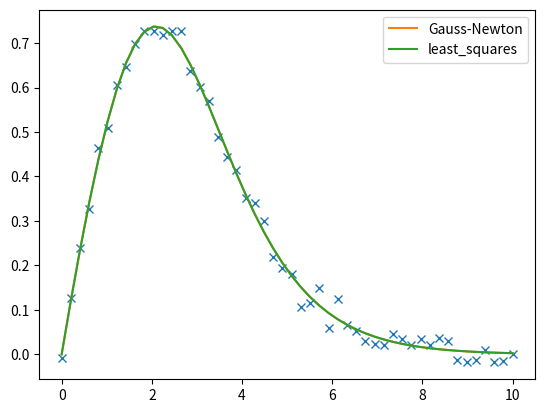

Recreate this plot in Python.
import numpy as np
import matplotlib.pyplot as plt
from scipy.optimize import least_squares

def func(x, a, b):
    return a*x/(b+np.exp(x))

def Jacobian(f, x, a, b):
    h = 1e-6
    pdv_a = (f(x, a+h, b)-f(x, a-h, b))/(2*h) # Finite difference: pdvF = (F(x+h)-F(x-h))/(2h)
    pdv_b = (f(x, a, b+h)-f(x, a, b-h))/(2*h)
    return np.column_stack([pdv_a, pdv_b])

def GaussNewton(f, x, y, a0, b0, iterations): # Gauss-Newton
    tol = 1e-12
    g_i = g = np.array([a0, b0])
    for itr in range(iterations):
        g = g_i
        J = Jacobian(f, x, g[0], g[1])
        r = y - f(x, g[0], g[1])
        g_i = g + np.linalg.inv(J.T@J)@J.T@r # \beta_{i+1} = \beta{i} + (J_i^T J_i)^{-1} J_i^T r_i
        if np.linalg.norm(g-g_i) < tol:
            break
    return g

def r(a, x, y):
    return a[0]*x/(a[1]+np.exp(x)) - y

def main():
    x = np.linspace(0, 10, 50)
    y = func(x, 6, 9) + np.random.normal(0, 0.02, x.shape) # + Noise

    a, b = GaussNewton(func, x, y, 2.5, 0.6, 50)
    print(a, b)
    y_hat = func(x, a, b)

    a_guess = np.array([2, 3])
    res = least_squares(r, a_guess, args=(x, y)) # Scipy's least squares module
    res_cauchy = least_squares(r, a_guess, loss='cauchy', f_scale=0.02, args=(x, y)) # Cauchy loss function
    print(res.x)
    y_hatscp = func(x, res.x[0], res.x[1])

    plt.plot(x, y, 'x')
    plt.plot(x, y_hat, label=r'Gauss-Newton')
    plt.plot(x, y_hatscp, label=r'least_squares')
    plt.legend()
    plt.show()

if __name__ == '__main__':
    main()
